Run: headless pygame with SDL's dummy video driver; simulated clock (each Clock.tick advances the game by its frame time, no real sleeping); random seed 0; keys injected as events and as key.get_pressed() state; no mouse input.
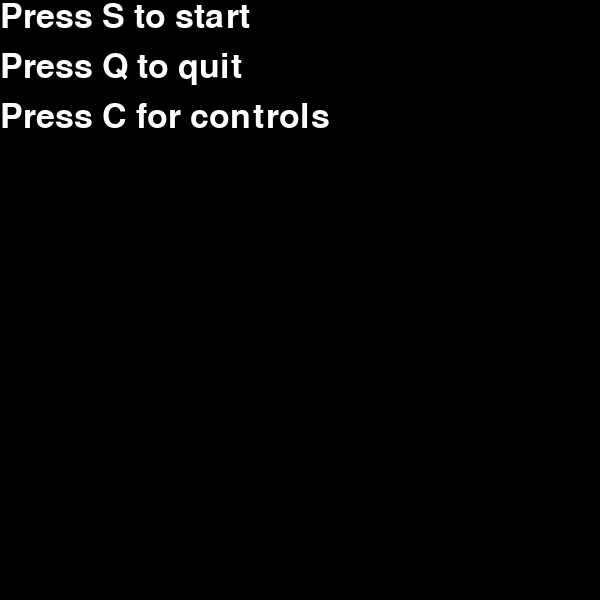
Frame 1 of 4 · flips 1–60 · no input
Frame 2 of 4 · flips 61–180 · tapped SPACE, RETURN · held RIGHT (→), D · screen unchanged from frame 1, image omitted
Frame 3 of 4 · flips 181–300 · held DOWN (↓), S · screen unchanged from frame 2, image omitted
Frame 4 of 4 · flips 301–420 · held LEFT (←), A, UP (↑), W · screen unchanged from frame 3, image omitted

The pygame program that drew these frames:

import pygame, sys, random
from pygame.locals import *

## Initialize pygame
pygame.init()
clock = pygame.time.Clock()

## Make window
WIDTH = 600
HEIGHT = 600
screen = pygame.display.set_mode((WIDTH, HEIGHT), 0)

## colors
BLACK = (0,0,0)
WHITE = (255,255,255)
RED = (255,0,0)
LIME = (0,255,0)
BLUE = (0,0,255)
GREEN = (0,128,0)
PURPLE = (128,0,128)

## player constants
PLAYER_VEL = 20
PLAYER_WIDHT = 75
PLAYER_HEIGHT = 10
PLAYER_X = 300 - (PLAYER_WIDHT/2)
PLAYER_Y = 550

## enemy constants
ENEMY_VEL_X = 10
ENEMY_VEL_Y = 10
ENEMY_RADIUS = 5
ENEMY_X = 300
ENEMY_Y = 5

## player class
class Player:
    def __init__(self,x,y,width,height,color):
        self.x = x
        self.y = y
        self.width = width
        self.height = height
        self.vel = 20
        self.rect = (x,y,width,height)
        self.color = color

    def draw(self,screen):
        pygame.draw.rect(screen, self.color, (self.x, self.y, self.width, self.height))

    def move(self):
        keys = pygame.key.get_pressed()
        if keys[K_RIGHT]:
            self.x += self.vel
        elif keys[K_LEFT]:
            self.x -= self.vel
        self.rect = (self.x,self.y,self.width,self.height)


class Ball:
    def __init__(self, x,y,radius,vel_x,vel_y,color):
        self.x = x
        self.y = y
        self.radius = radius
        self.vel_x = vel_x
        self.vel_y = vel_y
        self.color = color

    def draw(self, screen):
        pygame.draw.rect(screen, self.color, (self.x,self.y,self.radius, self.radius))

    def move(self):
        self.y += self.vel_y
        self.x += self.vel_x

        

def redrawWindow(screen, player, ball, score):
    screen.fill(BLACK)
    player.draw(screen)
    ball.draw(screen)
    pygame.display.update()
    font = pygame.font.SysFont("Arial", 50)
    score_txt = "Score: " + str(score)
    txtobj = font.render(score_txt, 1, (255,255,255))
    screen.blit(txtobj, (0,0))

def main():
    score = 0
    player = Player(PLAYER_X, PLAYER_Y, PLAYER_WIDHT, PLAYER_HEIGHT, WHITE)
    ball = Ball(ENEMY_X, ENEMY_Y, ENEMY_RADIUS, ENEMY_VEL_X, ENEMY_VEL_Y, WHITE)

    status = "Start"
    
    while True:

        if status == "Start":
            screen.fill((0,0,0))
            font = pygame.font.SysFont("Arial", 50)
            txtobj = font.render("Press S to start", 1, (255,255,255))
            screen.blit(txtobj, (0,0))
            txtobj2 = font.render("Press Q to quit", 1, (255,255,255))
            screen.blit(txtobj2, (0,50))
            txtobj3 = font.render("Press C for controls", 1, (255,255,255))
            screen.blit(txtobj3, (0, 100))
            
            
            for event in pygame.event.get():
                if event.type == QUIT:
                    pygame.quit()
                    sys.exit()
                if event.type == KEYDOWN:
                    if event.key == K_s:
                        status = "Play"
                        ball.x = 300
                        ball.y = 5
                        score = 0
                    if event.key == K_c:
                        status = "Controls"
                    if event.key == K_q:
                        pygame.quit()
                        sys.exit()

        if status == "Controls":
            screen.fill((0,0,0))
            font = pygame.font.SysFont("Arial", 50)
            txtobj = font.render("Right arrow key to go right",1,(255,255,255))
            screen.blit(txtobj, (0,0))
            txtobj2 = font.render("Left arrow key to go left",1,(255,255,255))
            screen.blit(txtobj2, (0,50))
            txtobj3 = font.render("Press L to go to the menu",1,(255,255,255))
            screen.blit(txtobj3, (0,100))

            for event in pygame.event.get():
                if event.type == QUIT:
                    pygame.quit()
                    sys.exit()
                if event.type == KEYDOWN:
                    if event.key == K_l:
                        status = "Start"
                        
            
        
        if status == "Play":
            
            player.move()
            ball.move()

            

            if ball.x + 5 >= player.x and ball.y + 5 >= player.y and ball.x - 5 <= player.x+75 and ball.y + 5 >= player.y:
                ball.vel_y *= -1
                score += 1

            if ball.y - 5 <= 0:
                ball.vel_y *= -1

            if ball.x - 5 <= 0 or ball.x + 5 >= 600:
                ball.vel_x *= -1

            if player.x <= 0:
                player.x = 0

            if player.x + 75 >= 600:
                player.x = 600-75

            if ball.y + 5 == 560:
                status = "Start"

            
                

            redrawWindow(screen, player, ball, score)

        

            for event in pygame.event.get():
                if event.type == QUIT:
                    pygame.quit()
                    sys.exit()

        
        pygame.display.update()
        clock.tick(30)

main()
